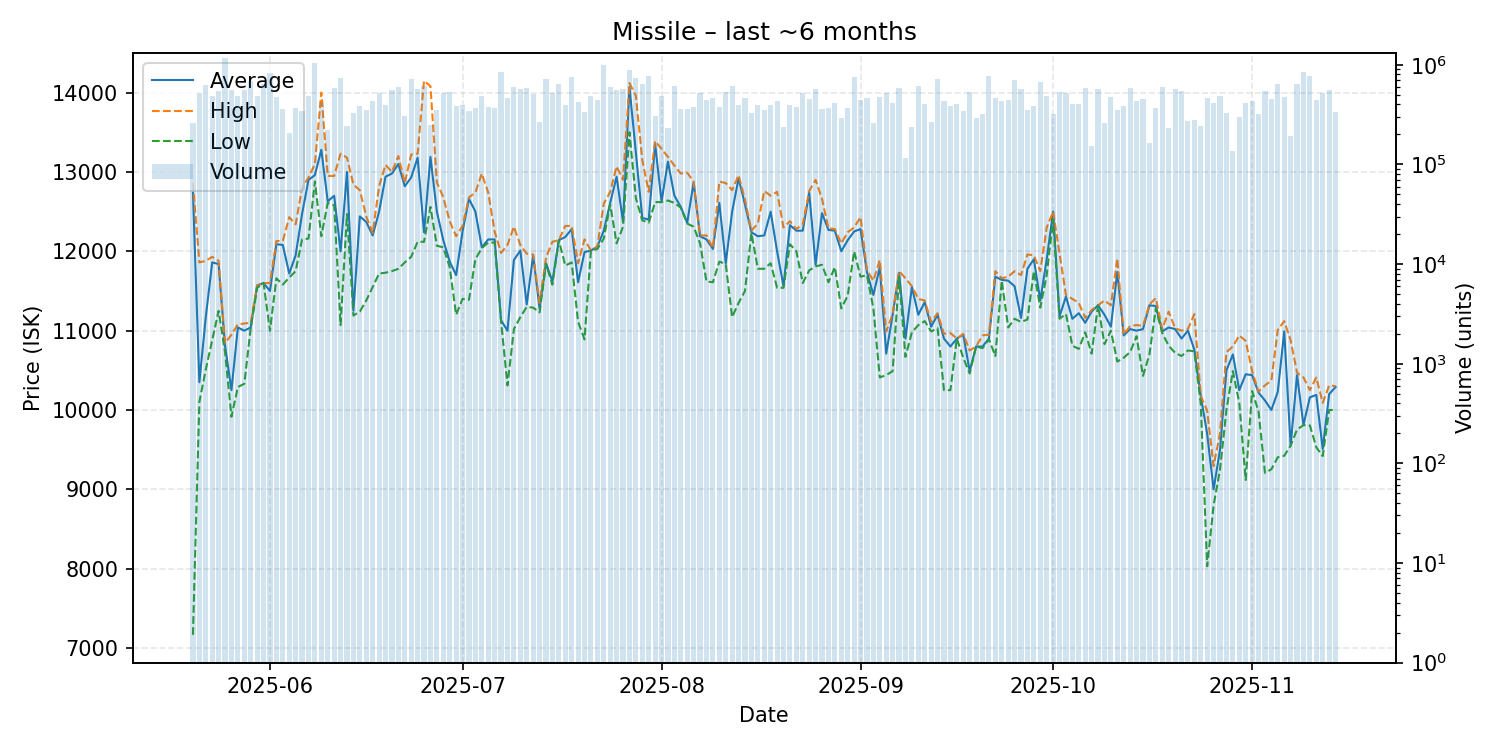

Source data for this figure (header and first rows):
date, average, highest, lowest, order_count, volume
2025-05-20, 12750, 12860, 7166, 76, 261565
2025-05-21, 10350, 11860, 10100, 102, 524400
2025-05-22, 11170, 11880, 10510, 102, 621076
2025-05-23, 11860, 11930, 10880, 82, 488684
2025-05-24, 11840, 11880, 11250, 88, 541336
2025-05-25, 10810, 10840, 10730, 126, 1170807
2025-05-26, 10250, 10950, 9915, 102, 553036
2025-05-27, 11040, 11080, 10290, 78, 487610
2025-05-28, 11000, 11090, 10330, 94, 553718
2025-05-29, 11040, 11100, 11030, 123, 695256
2025-05-30, 11570, 11570, 11540, 92, 484564
2025-05-31, 11600, 11600, 11600, 105, 635140
2025-06-01, 11500, 11600, 11000, 124, 832728
2025-06-02, 12090, 12130, 11660, 87, 471830
2025-06-03, 12080, 12130, 11580, 87, 357497
2025-06-04, 11720, 12430, 11670, 78, 205106
2025-06-05, 11950, 12340, 11750, 93, 369388
2025-06-06, 12470, 12800, 12150, 106, 341023
2025-06-07, 12900, 12930, 12160, 105, 484173
2025-06-08, 12960, 13100, 12880, 137, 1037601
2025-06-09, 13280, 14000, 12190, 112, 422459
2025-06-10, 12630, 12950, 12610, 67, 223716
2025-06-11, 12700, 12950, 12580, 98, 579248
2025-06-12, 12000, 13230, 11070, 109, 734065
2025-06-13, 13000, 13180, 12470, 69, 243725
2025-06-14, 11250, 12840, 11190, 80, 329524
2025-06-15, 12440, 12770, 11240, 78, 382234
2025-06-16, 12370, 12440, 11380, 89, 353065
2025-06-17, 12200, 12230, 11550, 125, 436174
2025-06-18, 12500, 12820, 11720, 97, 518102
2025-06-19, 12940, 13090, 11730, 92, 390939
2025-06-20, 12980, 13000, 11750, 121, 557031
2025-06-21, 13100, 13200, 11780, 110, 597145
2025-06-22, 12820, 12860, 11860, 110, 307046
2025-06-23, 12930, 13220, 11930, 134, 716414
2025-06-24, 13180, 13230, 12120, 124, 570339
2025-06-25, 12240, 14150, 12120, 114, 618076
2025-06-26, 13190, 14080, 12560, 79, 250370
2025-06-27, 12500, 12870, 12070, 73, 348812
2025-06-28, 12140, 12680, 12050, 95, 525018
2025-06-29, 11870, 12380, 11800, 101, 530155
2025-06-30, 11700, 12190, 11200, 81, 389481
2025-07-01, 12250, 12320, 11400, 75, 394719
2025-07-02, 12660, 12680, 11390, 71, 347961
2025-07-03, 12500, 12740, 11900, 95, 366228
2025-07-04, 12050, 12980, 12040, 93, 490553
2025-07-05, 12150, 12740, 12110, 104, 381359
2025-07-06, 12150, 12250, 12110, 85, 367421
2025-07-07, 11130, 11980, 11120, 147, 854734
2025-07-08, 11000, 12080, 10310, 96, 466295
2025-07-09, 11890, 12310, 11020, 74, 605127
2025-07-10, 12010, 12080, 11170, 103, 566669
2025-07-11, 11330, 11970, 11300, 98, 583930
2025-07-12, 11950, 11960, 11290, 81, 513884
2025-07-13, 11280, 11350, 11230, 69, 269352
2025-07-14, 11850, 11920, 11840, 75, 716471
2025-07-15, 11620, 12120, 11580, 103, 517330
2025-07-16, 12140, 12140, 12140, 93, 635837
2025-07-17, 12180, 12320, 11820, 72, 395840
2025-07-18, 12280, 12320, 11860, 104, 760480
... 119 more rows
